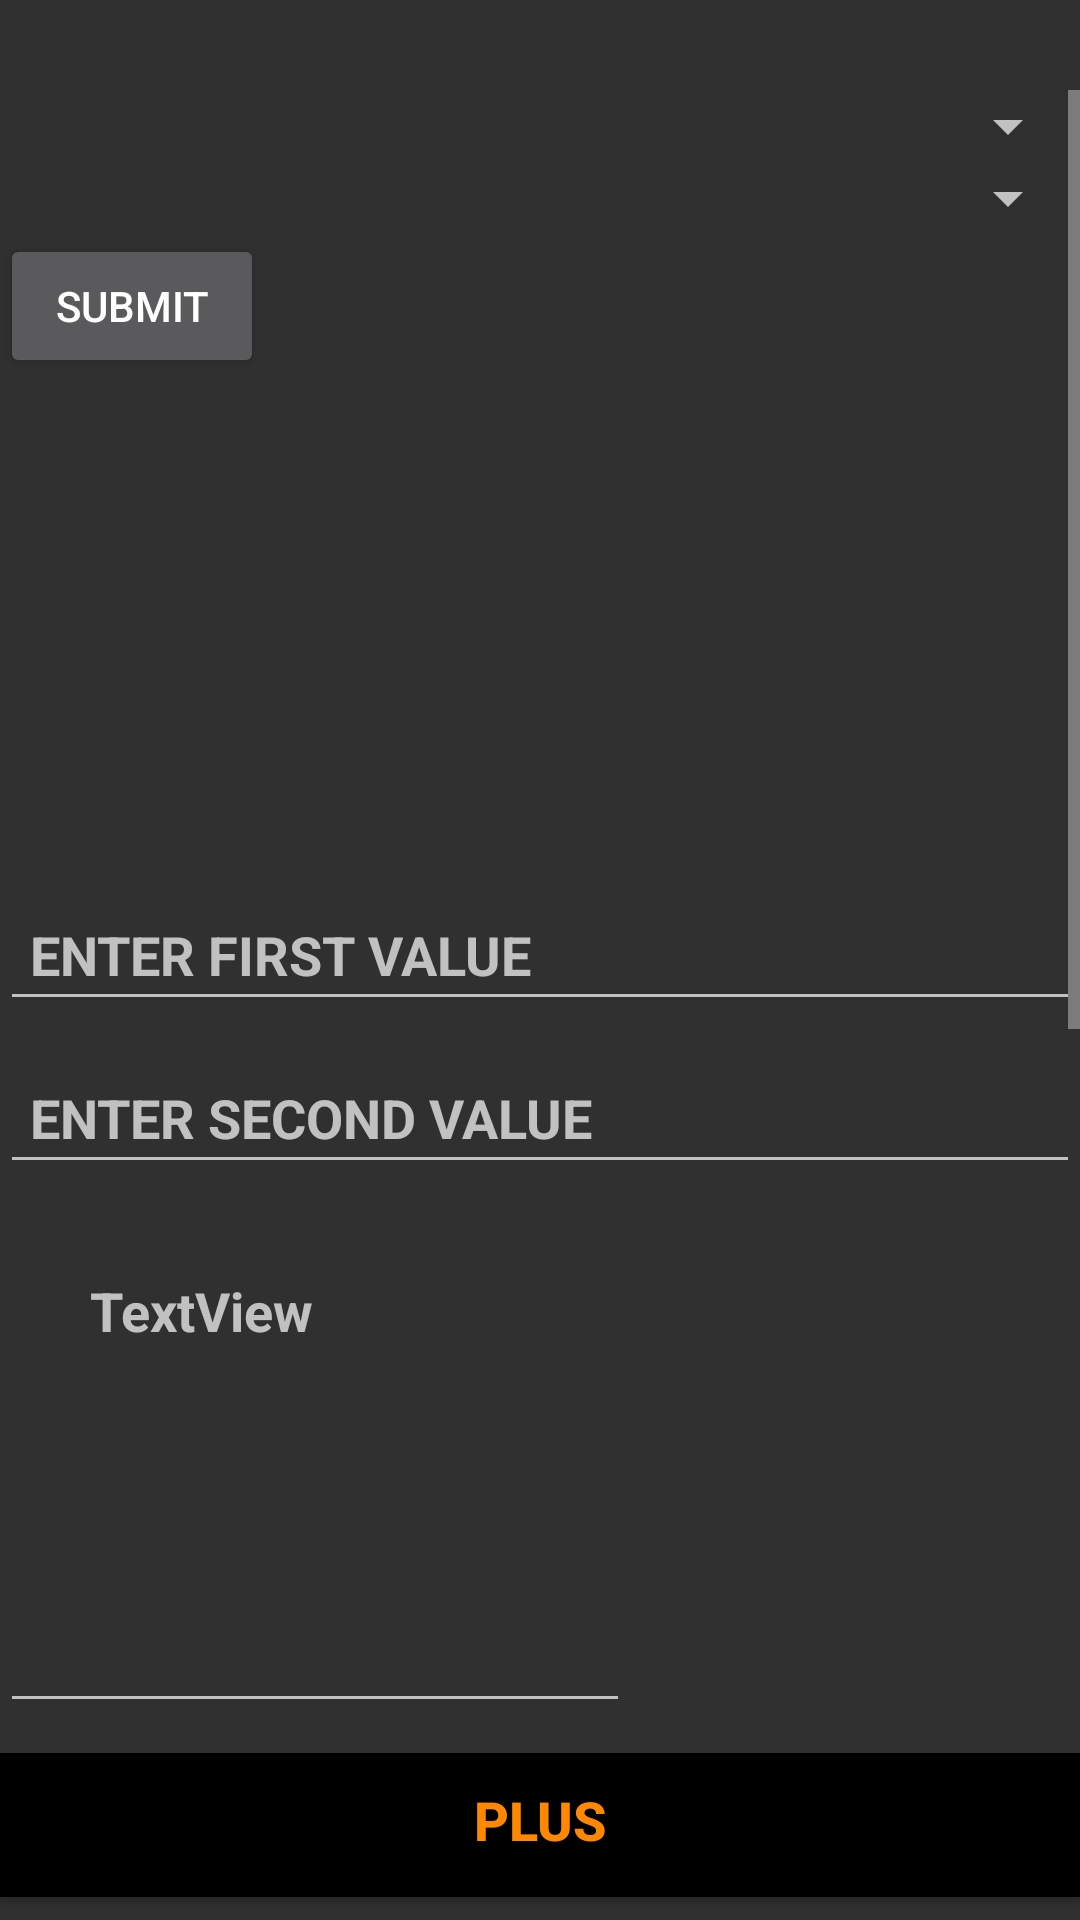

Android layout source for this screen:
<!-- AndroidManifest.xml: application theme Theme.AppCompat.NoActionBar -->
<!-- res/layout/activity_calculator.xml -->
<?xml version="1.0" encoding="utf-8"?>
<LinearLayout xmlns:android="http://schemas.android.com/apk/res/android"
    xmlns:app="http://schemas.android.com/apk/res-auto"
    xmlns:tools="http://schemas.android.com/tools"
    android:layout_width="match_parent"
    android:layout_height="match_parent"
    android:layout_gravity="center"
    android:layout_marginLeft="25dp"
    android:layout_marginRight="25dp"
    android:orientation="vertical"
    tools:context=".MainActivity">

    <ScrollView android:layout_marginTop="30dp"
        android:layout_width="fill_parent"
        android:layout_height="wrap_content"
        android:id="@+id/scrollView">


        <LinearLayout
            android:layout_width="fill_parent"
            android:layout_height="fill_parent"
            android:orientation="vertical" >

            <Spinner
                android:id="@+id/spinner1"
                android:layout_width="match_parent"
                android:layout_height="wrap_content" />

            <Spinner
                android:id="@+id/spinner2"
                android:layout_width="match_parent"
                android:layout_height="wrap_content" />

            <Button
                android:id="@+id/btnSubmit"
                android:layout_width="wrap_content"
                android:layout_height="wrap_content"
                android:text="Submit" />

        <ImageView
        android:id="@+id/imageView2"
        android:layout_width="160dp"
        android:layout_height="120dp"
        android:layout_gravity="center"
        android:layout_marginTop="40dp"
      />
            <EditText
        android:id="@+id/etFirstValue"
        android:layout_width="match_parent"
        android:layout_height="wrap_content"
        android:layout_marginTop="10dp"
        android:ems="10"
        android:hint="ENTER FIRST VALUE"
        android:inputType="number"
        android:padding="10dp"
        android:textStyle="bold" />

    <EditText
        android:id="@+id/etSecondValue"
        android:layout_width="match_parent"
        android:layout_height="wrap_content"
        android:layout_marginTop="10dp"
        android:ems="10"
        android:hint="ENTER SECOND VALUE"
        android:inputType="number"
        android:padding="10dp"
        android:textStyle="bold" />

    <TextView
        android:id="@+id/tvAns"
        android:layout_width="match_parent"
        android:layout_height="wrap_content"
        android:layout_margin="20dp"
        android:layout_marginTop="10dp"
        android:padding="10dp"
        android:text="TextView"
        android:textSize="18sp"
        android:textStyle="bold" />

    <AutoCompleteTextView
        android:id="@+id/autoCompleteTextView1"
        android:layout_width="wrap_content"
        android:layout_height="wrap_content"

        android:layout_marginTop="54dp"
        android:ems="10" />

    <Button
        android:gravity="top|center_horizontal"
        android:id="@+id/etAddition"
        android:layout_width="match_parent"
        android:layout_height="wrap_content"
        android:layout_marginTop="10dp"
        android:background="@android:color/black"
        android:padding="10dp"
        android:text="plus"
        android:textColor="@android:color/holo_orange_dark"
        android:textSize="18sp"
        android:textStyle="bold" />

    <Button
        android:id="@+id/etSubtract"
        android:layout_width="match_parent"
        android:layout_height="wrap_content"
        android:layout_marginTop="10dp"
        android:background="@android:color/black"
        android:padding="10dp"
        android:text="minus"
        android:textColor="@android:color/holo_orange_dark"
        android:textSize="18sp"
        android:textStyle="bold" />

    <Button
        android:id="@+id/etMultiply"
        android:layout_width="match_parent"
        android:layout_height="wrap_content"
        android:layout_marginTop="10dp"
        android:background="@android:color/black"
        android:padding="10dp"
        android:text="multiply"
        android:textColor="@android:color/holo_orange_dark"
        android:textSize="18sp"
        android:textStyle="bold" />

    <Button
        android:id="@+id/etDivide"
        android:layout_width="match_parent"
        android:layout_height="wrap_content"
        android:layout_marginTop="10dp"
        android:background="@android:color/black"
        android:padding="10dp"
        android:text="divide"
        android:textColor="@android:color/holo_orange_dark"
        android:textSize="18sp"
        android:textStyle="bold" />
    <TimePicker
        android:id="@+id/timePicker1"
        android:layout_width="wrap_content"
        android:layout_height="wrap_content"
        android:layout_marginBottom="24dp" />
        </LinearLayout>
    </ScrollView>
</LinearLayout>
<!-- resources referenced by this layout -->
<resources>

</resources>
